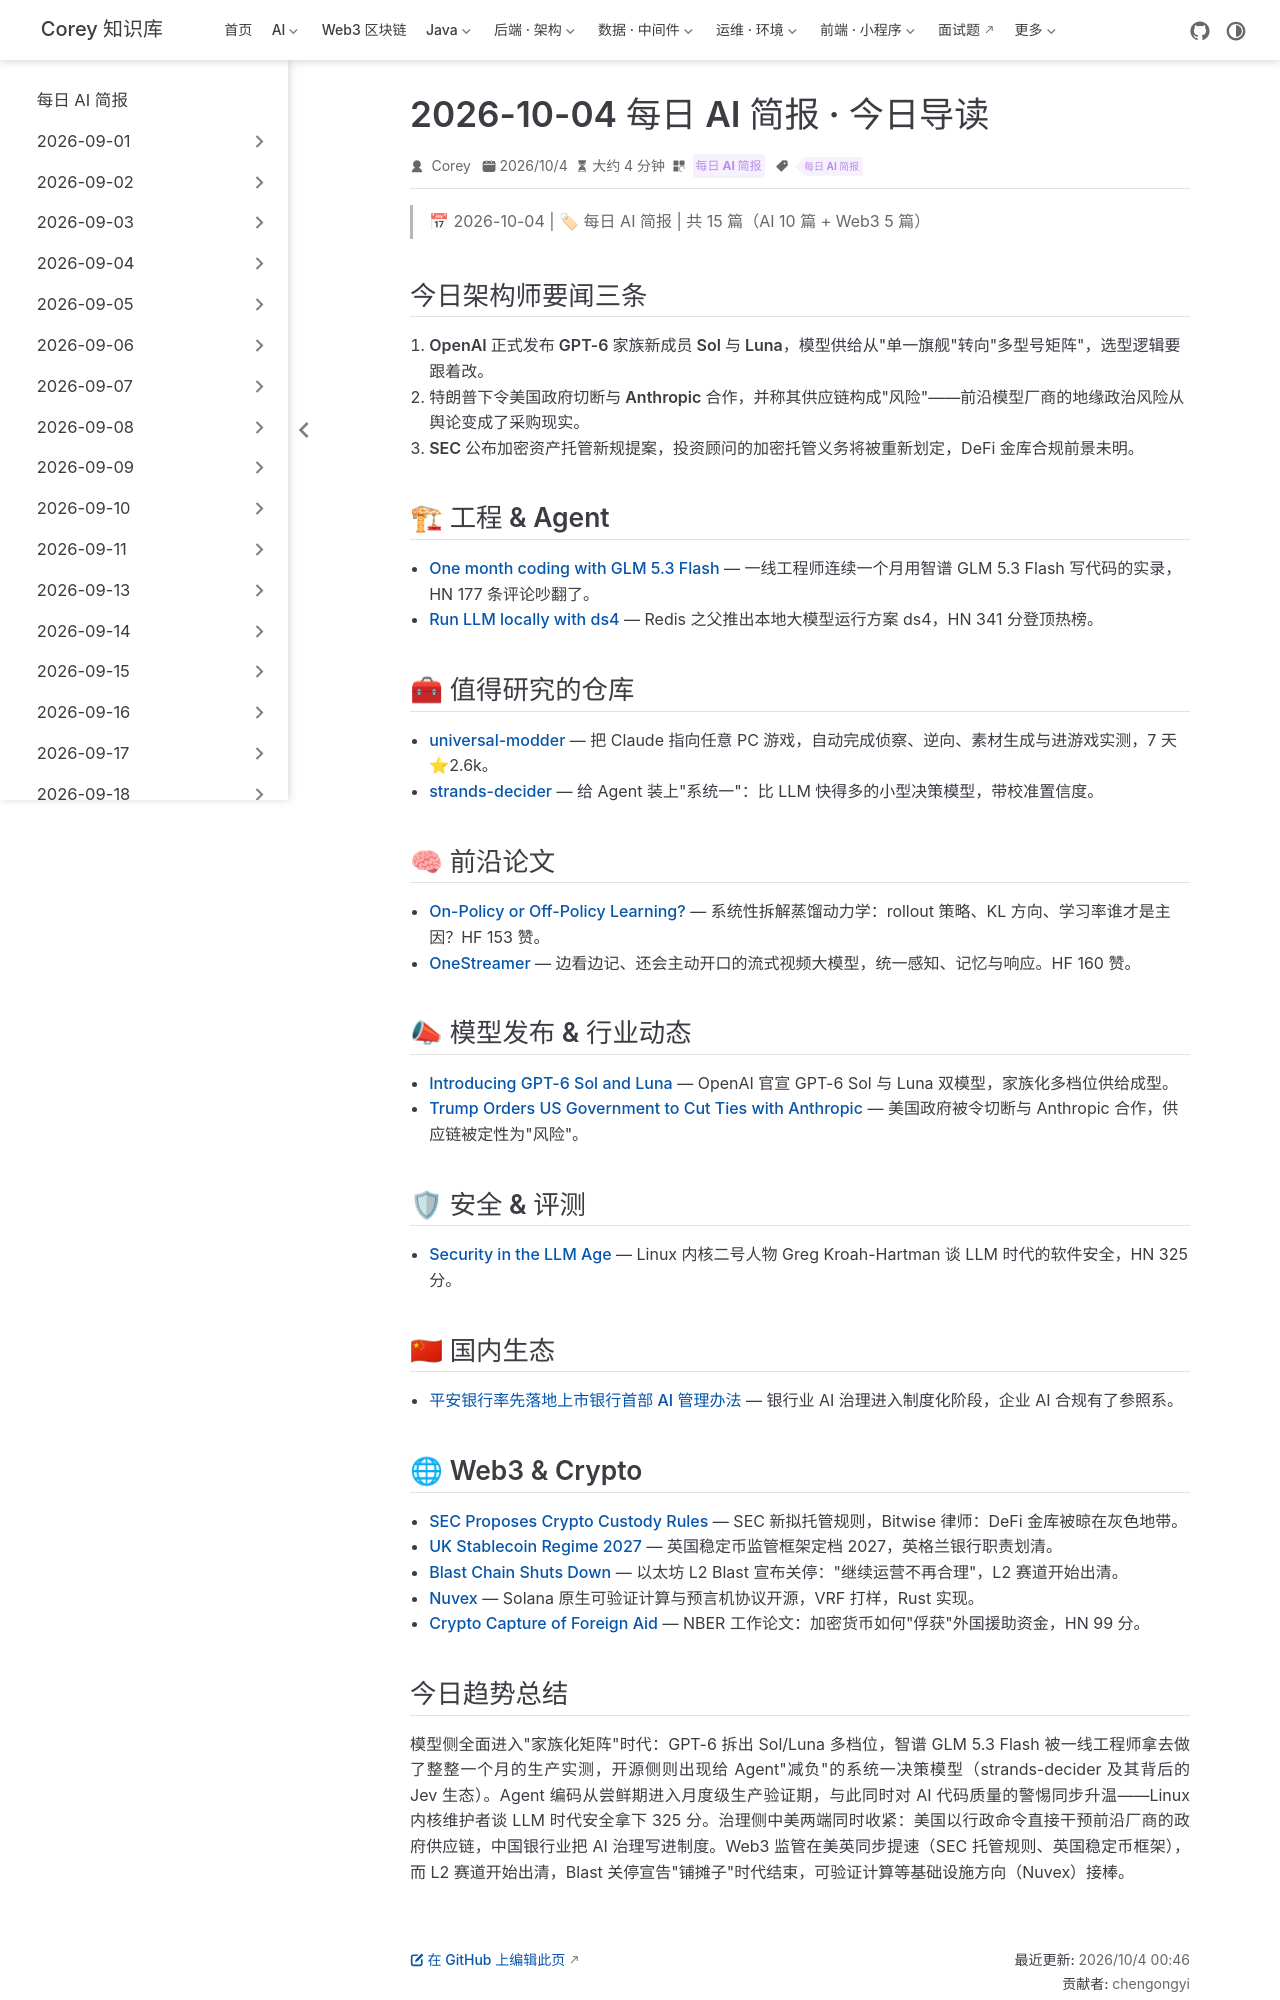

repository: code-corey/code-corey.github.io · page: News/2026-10-04/00-今日导读.html · generator: jekyll

---
title: "2026-10-04 每日 AI 简报 · 今日导读"
shortTitle: "2026-10-04 每日 AI 简报"
sidebarGroup: "2026-10-04"
order: 0
date: 2026-10-04
category:
  - "每日 AI 简报"
tag:
  - "每日 AI 简报"
description: "10月4日 AI 与 Web3 简报导读：GPT-6 双子模型发布、美国政府切断与 Anthropic 合作、SEC 加密托管新规等 15 篇精选。"
---

# 每日 AI 简报 · 2026-10-04

> 📅 2026-10-04 | 🏷 每日 AI 简报 | 共 15 篇（AI 10 篇 + Web3 5 篇）

## 今日架构师要闻三条

1. **OpenAI 正式发布 GPT-6 家族新成员 Sol 与 Luna**，模型供给从"单一旗舰"转向"多型号矩阵"，选型逻辑要跟着改。
2. **特朗普下令美国政府切断与 Anthropic 合作**，并称其供应链构成"风险"——前沿模型厂商的地缘政治风险从舆论变成了采购现实。
3. **SEC 公布加密资产托管新规提案**，投资顾问的加密托管义务将被重新划定，DeFi 金库合规前景未明。

## 🏗 工程 & Agent

- [One month coding with GLM 5.3 Flash](/News/2026-10-04/01-glm-53-flash-one-month-coding) — 一线工程师连续一个月用智谱 GLM 5.3 Flash 写代码的实录，HN 177 条评论吵翻了。
- [Run LLM locally with ds4](/News/2026-10-04/02-ds4-local-llm-runtime) — Redis 之父推出本地大模型运行方案 ds4，HN 341 分登顶热榜。

## 🧰 值得研究的仓库

- [universal-modder](/News/2026-10-04/03-universal-modder) — 把 Claude 指向任意 PC 游戏，自动完成侦察、逆向、素材生成与进游戏实测，7 天 ⭐2.6k。
- [strands-decider](/News/2026-10-04/04-strands-decider) — 给 Agent 装上"系统一"：比 LLM 快得多的小型决策模型，带校准置信度。

## 🧠 前沿论文

- [On-Policy or Off-Policy Learning?](/News/2026-10-04/05-on-policy-off-policy-distillation) — 系统性拆解蒸馏动力学：rollout 策略、KL 方向、学习率谁才是主因？HF 153 赞。
- [OneStreamer](/News/2026-10-04/06-onestreamer-streaming-video) — 边看边记、还会主动开口的流式视频大模型，统一感知、记忆与响应。HF 160 赞。

## 📣 模型发布 & 行业动态

- [Introducing GPT-6 Sol and Luna](/News/2026-10-04/07-gpt-6-sol-and-luna) — OpenAI 官宣 GPT-6 Sol 与 Luna 双模型，家族化多档位供给成型。
- [Trump Orders US Government to Cut Ties with Anthropic](/News/2026-10-04/08-trump-anthropic-cut-ties) — 美国政府被令切断与 Anthropic 合作，供应链被定性为"风险"。

## 🛡 安全 & 评测

- [Security in the LLM Age](/News/2026-10-04/09-kroah-hartman-security-llm-age) — Linux 内核二号人物 Greg Kroah-Hartman 谈 LLM 时代的软件安全，HN 325 分。

## 🇨🇳 国内生态

- [平安银行率先落地上市银行首部 AI 管理办法](/News/2026-10-04/10-china-bank-ai-governance) — 银行业 AI 治理进入制度化阶段，企业 AI 合规有了参照系。

## 🌐 Web3 & Crypto

- [SEC Proposes Crypto Custody Rules](/News/2026-10-04/11-sec-crypto-custody-rules) — SEC 新拟托管规则，Bitwise 律师：DeFi 金库被晾在灰色地带。
- [UK Stablecoin Regime 2027](/News/2026-10-04/12-uk-stablecoin-regime-2027) — 英国稳定币监管框架定档 2027，英格兰银行职责划清。
- [Blast Chain Shuts Down](/News/2026-10-04/13-blast-chain-shutdown) — 以太坊 L2 Blast 宣布关停："继续运营不再合理"，L2 赛道开始出清。
- [Nuvex](/News/2026-10-04/14-nuvex-solana-verifiable-compute) — Solana 原生可验证计算与预言机协议开源，VRF 打样，Rust 实现。
- [Crypto Capture of Foreign Aid](/News/2026-10-04/15-nber-crypto-capture-foreign-aid) — NBER 工作论文：加密货币如何"俘获"外国援助资金，HN 99 分。
